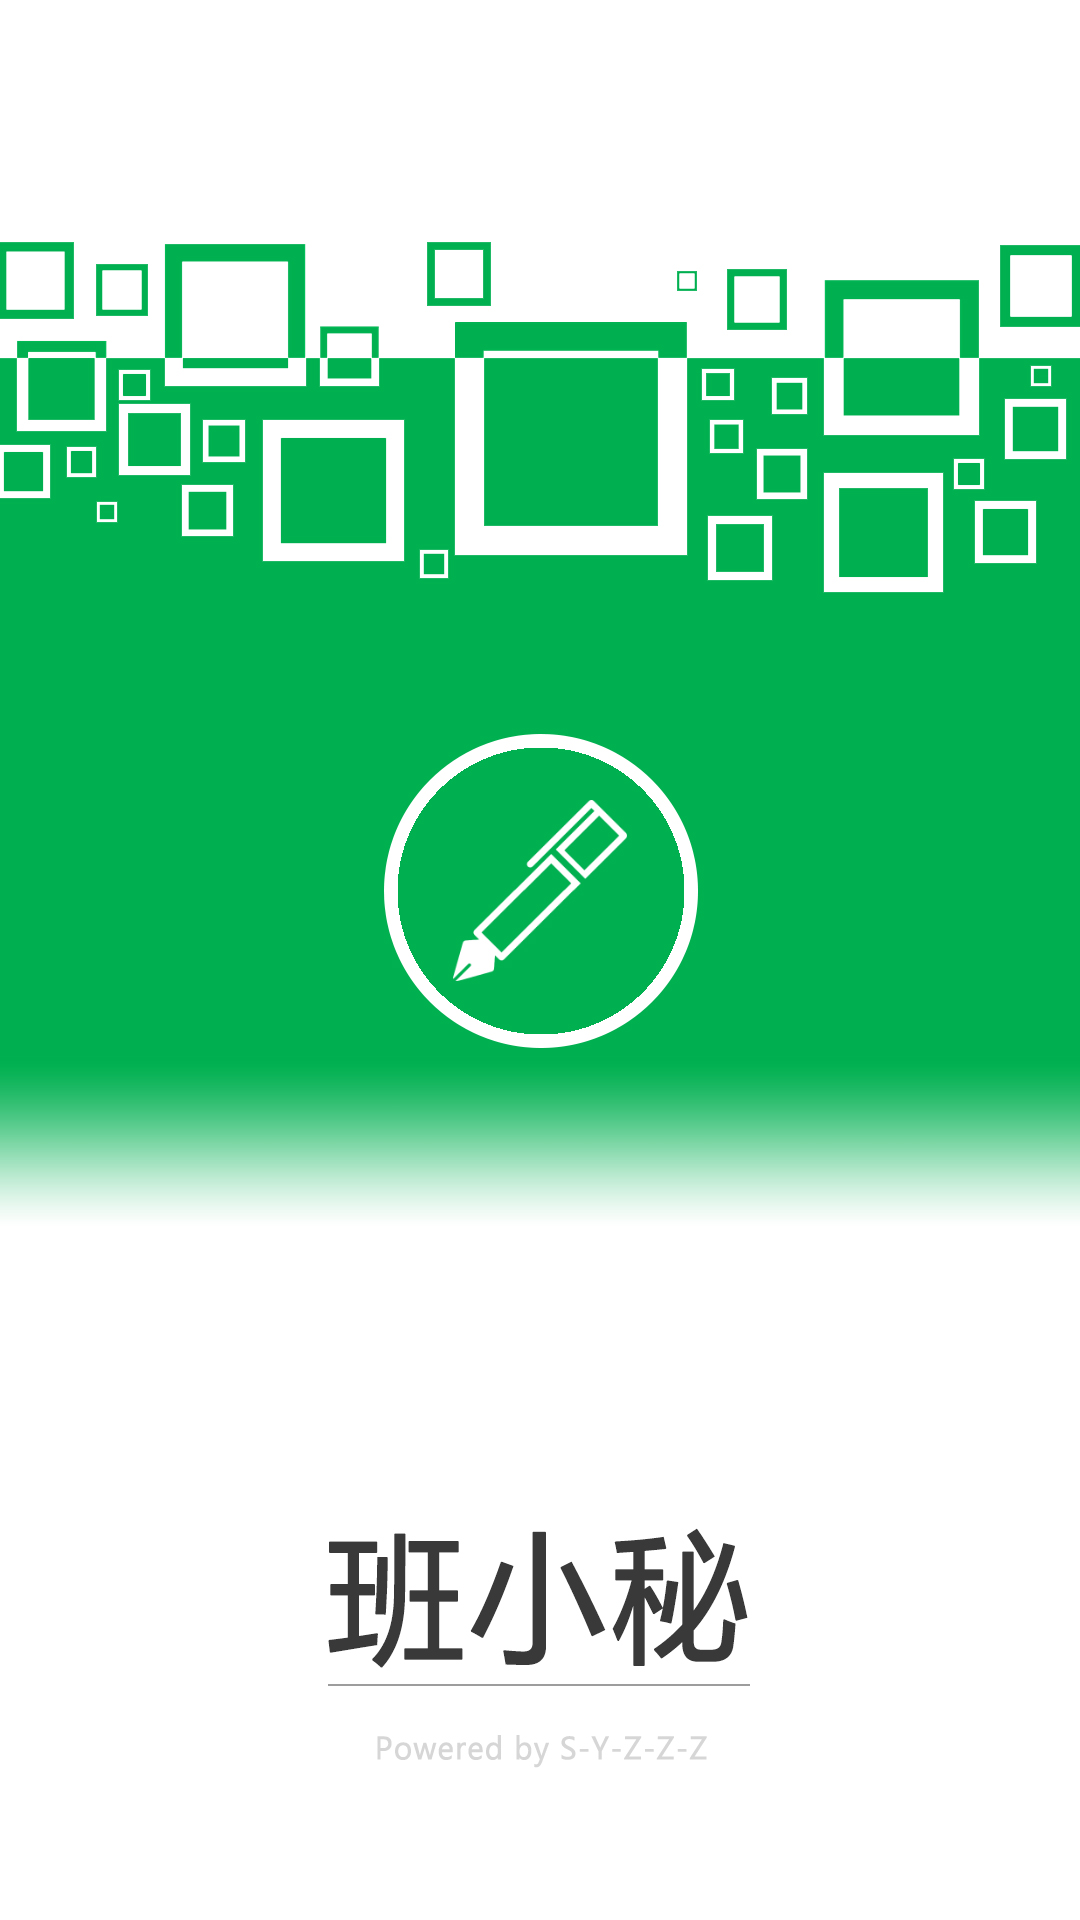

This screen was rendered from an Android layout file. Write that file and the resources it references.
<!-- AndroidManifest.xml: activity theme Theme.ZRSplash -->
<!-- res/layout/activity_splash.xml -->
<?xml version="1.0" encoding="utf-8"?>
<LinearLayout xmlns:android="http://schemas.android.com/apk/res/android"
    xmlns:app="http://schemas.android.com/apk/res-auto"
    xmlns:tools="http://schemas.android.com/tools"
    android:layout_width="match_parent"
    android:layout_height="match_parent"
    tools:context="com.zeromirai.classassistant.SplashActivity"
    android:orientation="vertical"
    android:gravity="center">

    <LinearLayout
        android:layout_width="match_parent"
        android:layout_height="0dp"
        android:layout_weight="1"
        android:orientation="horizontal"></LinearLayout>

    <ProgressBar
        android:id="@+id/progressBar"
        style="@android:style/Widget.DeviceDefault.Light.ProgressBar"
        android:layout_width="wrap_content"
        android:layout_height="0dp"
        android:layout_weight="0.06" />

</LinearLayout>
<!-- resources referenced by this layout -->
<resources>
  <style name="Theme.ZRSplash" parent="AppTheme">
          <item name="windowNoTitle">true</item>
          <item name="android:windowContentOverlay">@null</item>
          
          <item name="android:windowBackground">@drawable/splash_background</item>
          <item name="android:windowFullscreen">true</item>
      </style>
  <style name="AppTheme" parent="android:Theme.Holo.Light.NoActionBar">
          
      </style>
  <!-- drawable splash_background: jpg bitmap (drawable, 350769 bytes) -->
</resources>
